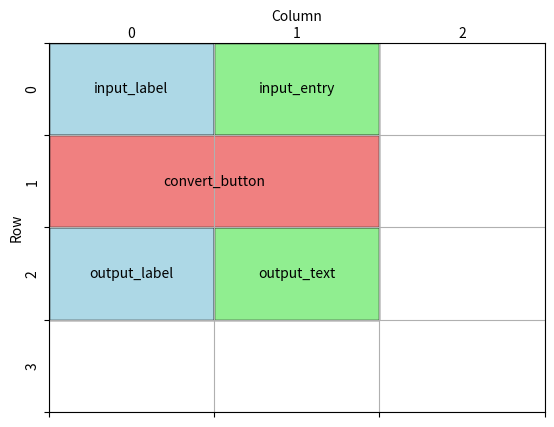

Recreate this plot in Python.
import matplotlib.pyplot as plt
import matplotlib.patches as patches

# Create a figure and axis
fig, ax = plt.subplots()

# Set the limits and grid size
ax.set_xlim(0, 3)  # Number of columns
ax.set_ylim(0, 4)  # Number of rows

# Set ticks at the edges (for grid lines)
ax.set_xticks(range(4))  # At 0, 1, 2, 3 (edges)
ax.set_yticks(range(5))  # At 0, 1, 2, 3, 4 (edges)

# Set the tick labels (offset manually)
for i in range(3):
    ax.text(i + 0.5, -0.1, str(i), ha='center', va='center', transform=ax.transData)  # X labels
for j in range(4):
    ax.text(-0.1, j + 0.5, str(j), ha='center', va='center', transform=ax.transData, rotation=90)  # Y labels

# Add grid lines
ax.grid(True)

# Add rectangles for each widget
widgets = [
    {"name": "input_label", "xy": (0, 0), "width": 1, "height": 1, "color": "lightblue", "sticky": "e"},
    {"name": "input_entry", "xy": (1, 0), "width": 1, "height": 1, "color": "lightgreen", "sticky": "w"},
    {"name": "output_label", "xy": (0, 2), "width": 1, "height": 1, "color": "lightblue", "sticky": "e"},
    {"name": "output_text", "xy": (1, 2), "width": 1, "height": 1, "color": "lightgreen", "sticky": "w"},
    {"name": "convert_button", "xy": (0, 1), "width": 2, "height": 1, "color": "lightcoral", "sticky": "we"}
]

for widget in widgets:
    rect = patches.Rectangle(widget["xy"], widget["width"], widget["height"], linewidth=1, edgecolor='black', facecolor=widget["color"])
    ax.add_patch(rect)
    ax.text(
        widget["xy"][0] + widget["width"] / 2,
        widget["xy"][1] + widget["height"] / 2,
        widget["name"], ha='center', va='center'
    )
# widget["xy"][0] + widget["width"] / 2:
# This centers the x-coordinate of the text within the rectangle.

# widget["xy"][0] gives the x-coordinate of the bottom-left corner.
# Adding widget["width"] / 2 shifts the text to the horizontal center of the rectangle.
# widget["xy"][1] + widget["height"] / 2:
# Similarly, this centers the y-coordinate of the text within the rectangle.

# widget["xy"][1] gives the y-coordinate of the bottom-left corner.
# Adding widget["height"] / 2 shifts the text to the vertical center of the rectangle.


# Move the xlabel to the top
ax.xaxis.set_label_coords(0.5, 1.09)
# (0.5, 1.09):
# - 0.5 places the label horizontally centered (0 = left edge, 1 = right edge of the axis)
# - 1.09 moves it slightly above the top of the axis (1.0 is the top edge)

plt.xlabel('Column')  # Set the xlabel text

# Move the ylabel to the left side
ax.yaxis.set_label_coords(-0.05, 0.5)
# (-0.05, 0.5):
# - -0.05 shifts the label slightly to the left of the axis (0 = axis edge)
# - 0.5 centers the label vertically along the y-axis (0 = bottom, 1 = top)

plt.ylabel('Row')  # Set the ylabel text

# # Use suptitle to position the title above the plot
# fig.suptitle('Tkinter Widget Positioning via Grid Method', fontsize=16, y=0.98)  # Adjust the y position of the title
# # Adjust subplot to make space for title and labels
# plt.subplots_adjust(top=0.85)

# Invert y-axis for correct orientation
plt.gca().invert_yaxis()

# Hide original tick labels
ax.set_xticklabels([])
ax.set_yticklabels([])

# Show the plot
plt.show()
